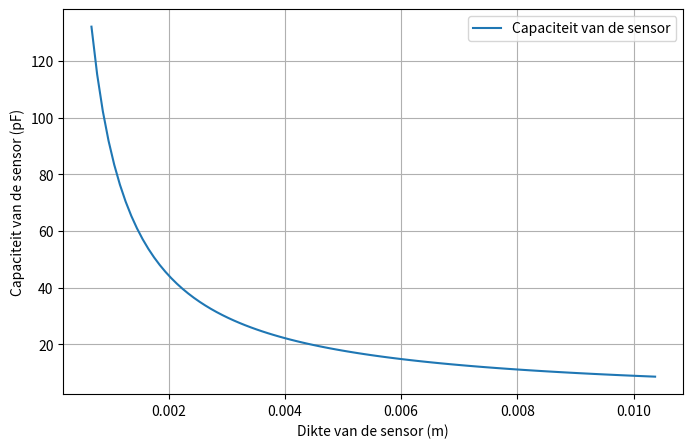
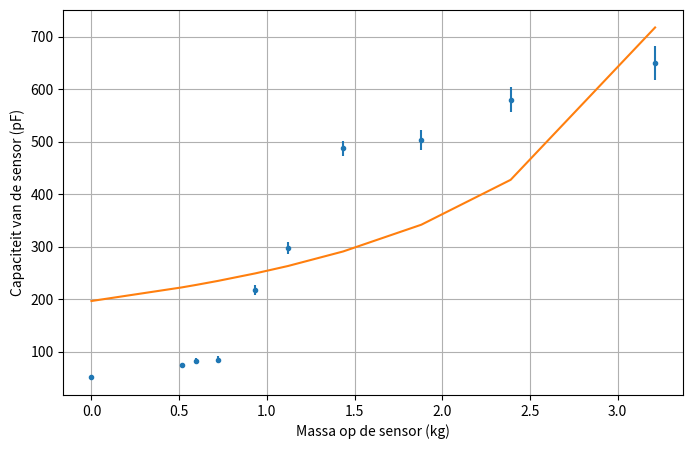

Python code for these plots, in order:
import numpy as np
import matplotlib.pyplot as plt

# Schrijf hier een python functie die de capaciteit van een plaatcondensator uitrekent. Zorg dat de functie
# als input de ontwerpparameters van de vlakke plaat formule accepteert (oppervlakte, afstand en diëlektrische
# constante) en als output de capaciteit van de vlakke plaat condensator met die ontwerpparameters.
# Je gaat deze formule de rest van de dag gebruiken: controleer hem goed!
epsilon0 = 8.854187817e-12 # F/m

def vlakkeplaat(A, d, epsilon1 =1):
    # A: oppervlakte van de platen (m²)
    # d: afstand tussen de platen (m)
    # epsilon0: permittiviteit van vacuum (F/m)
    # epsilon1: relatieve permittiviteit van het materiaal tussen de platen (dimensionless)
    # bij vacuum en lucht geld epsilon1 = 1
    global epsilon0
    C = (epsilon0 * epsilon1* A)/ d
    return C


# Gebruik je formule om uit te rekenen wat je verwacht dat de capaciteit van jullie vlakke plaat condensatoren
# gaat zijn.

C = [vlakkeplaat(2.0, 0.001), vlakkeplaat(4.7, 0.001),vlakkeplaat(1.2, 0.001)]

print(f"Berekende capaciteit plaatcondensator groep 52 is {C[0]:.3e} F")
print(f"Berekende capaciteit plaatcondensator groep 52 is {C[1]:.3e} F")
print(f"Berekende capaciteit plaatcondensator groep 52 is {C[2]:.3e} F")


#berekende
epsilon1 = 2 #permabiliteit van het tussenmatereaal (volgens wikipedia)
A = 0.1**2  #m^2
d = 0.00011    #m

C = vlakkeplaat(A, d, epsilon1)
print(f"Berekende capaciteit plaatcondensator groep 52 is {C:.3e} F")

R_shunt = 1000 #Ohm
f = 100000 #Hz
V_out = C * R_shunt * 2 * np.pi * f
print(f"De output spanning van de sensor is {V_out:.3e} V")

#gemete onderdeel
V_out_gemeten = 4.46#V
print(f"De gemeten output spanning van de sensor is {V_out_gemeten:.3e} V")
C = V_out_gemeten/(R_shunt * 2 * np.pi * f)
print(f"De gemeten capaciteit van de sensor is {C:.3e} F")

#de massa's die erop zijn gelecht gemeten met een externe weegschaal
m = np.linspace(0, 10, 1000) #kg

# dit is een schatting van hoe de dikte veranderd
#d = 11e-5 - (3e-6 * np.sqrt(m)) #m, de afstand tussen de platen neemt af als er meer massa op ligt

d1 = 0.01037 #m
d2 = 0.00067 #m
d = np.linspace(d1, d2, 100)


epsilon_matereaal = 1 #de permabiliteit van het tussenmateriaal, 
#geen tijd voor gehad

C = vlakkeplaat(A, d, epsilon1 = epsilon_matereaal)

#plot
plt.figure(figsize=(8,5))
plt.plot(d, C *1e12, label="Capaciteit van de sensor")

plt.xlabel("Dikte van de sensor (m)")
plt.ylabel("Capaciteit van de sensor (pF)")

plt.grid()
plt.legend()
plt.show()

print(max(C), min(C), np.average(C))


from scipy.optimize import curve_fit

m = np.array([0, 0.5145, 0.5981, 0.7202, 0.9348, 1.1196, 1.4345, 1.8805, 2.3896, 3.213]) #kg
F = np.array([51.1, 74.0, 82, 85, 218, 298, 488, 504, 580, 650]) * 1e-12 

def model(m ,a,b,c):
    return a/(b + m * c)

popt, pcov = curve_fit(model, m, F)
print(popt)
#plot
plt.figure(figsize=(8,5))
plt.xlabel("Massa op de sensor (kg)")
plt.ylabel("Capaciteit van de sensor (pF)")
plt.plot(m, F * 1e12, ".", label="gemeten data")
plt.plot(m, model(m, *popt) * 1e12, label="fit")
plt.grid()
plt.errorbar(m, F * 1e12, yerr=10*m, fmt="none")
plt.show()




import numpy as np
import matplotlib.pyplot as plt

# Schrijf hier een python functie die de capaciteit van een plaatcondensator uitrekent. Zorg dat de functie
# als input de ontwerpparameters van de vlakke plaat formule accepteert (oppervlakte, afstand en diëlektrische
# constante) en als output de capaciteit van de vlakke plaat condensator met die ontwerpparameters.
# Je gaat deze formule de rest van de dag gebruiken: controleer hem goed!
epsilon0 = 8.854187817e-12 # F/m

def vlakkeplaat(A, d, epsilon1 =1):
    # A: oppervlakte van de platen (m²)
    # d: afstand tussen de platen (m)
    # epsilon0: permittiviteit van vacuum (F/m)
    # epsilon1: relatieve permittiviteit van het materiaal tussen de platen (dimensionless)
    # bij vacuum en lucht geld epsilon1 = 1
    global epsilon0
    C = (epsilon0 * epsilon1* A)/ d
    return C


from scipy.optimize import curve_fit

m = np.array([0, 0.5145, 0.5981, 0.7202, 0.9348, 1.1196, 1.4345, 1.8805, 2.3896, 3.213]) #kg
F = np.array([51.1, 74.0, 82, 85, 218, 298, 488, 504, 580, 650]) * 1e-12 

def model(m ,a,b,c):
    return a/(b + m * c)

popt, pcov = curve_fit(model, m, F)
print(popt)
#plot
plt.figure(figsize=(8,5))
plt.xlabel("Massa op de sensor (kg)")
plt.ylabel("Capaciteit van de sensor (pF)")
plt.plot(m, F * 1e12, ".", label="gemeten data")
plt.plot(m, model(m, *popt) * 1e12, label="fit")
plt.grid()
plt.errorbar(m, F * 1e12, yerr=10*m, fmt="none")
plt.show()
